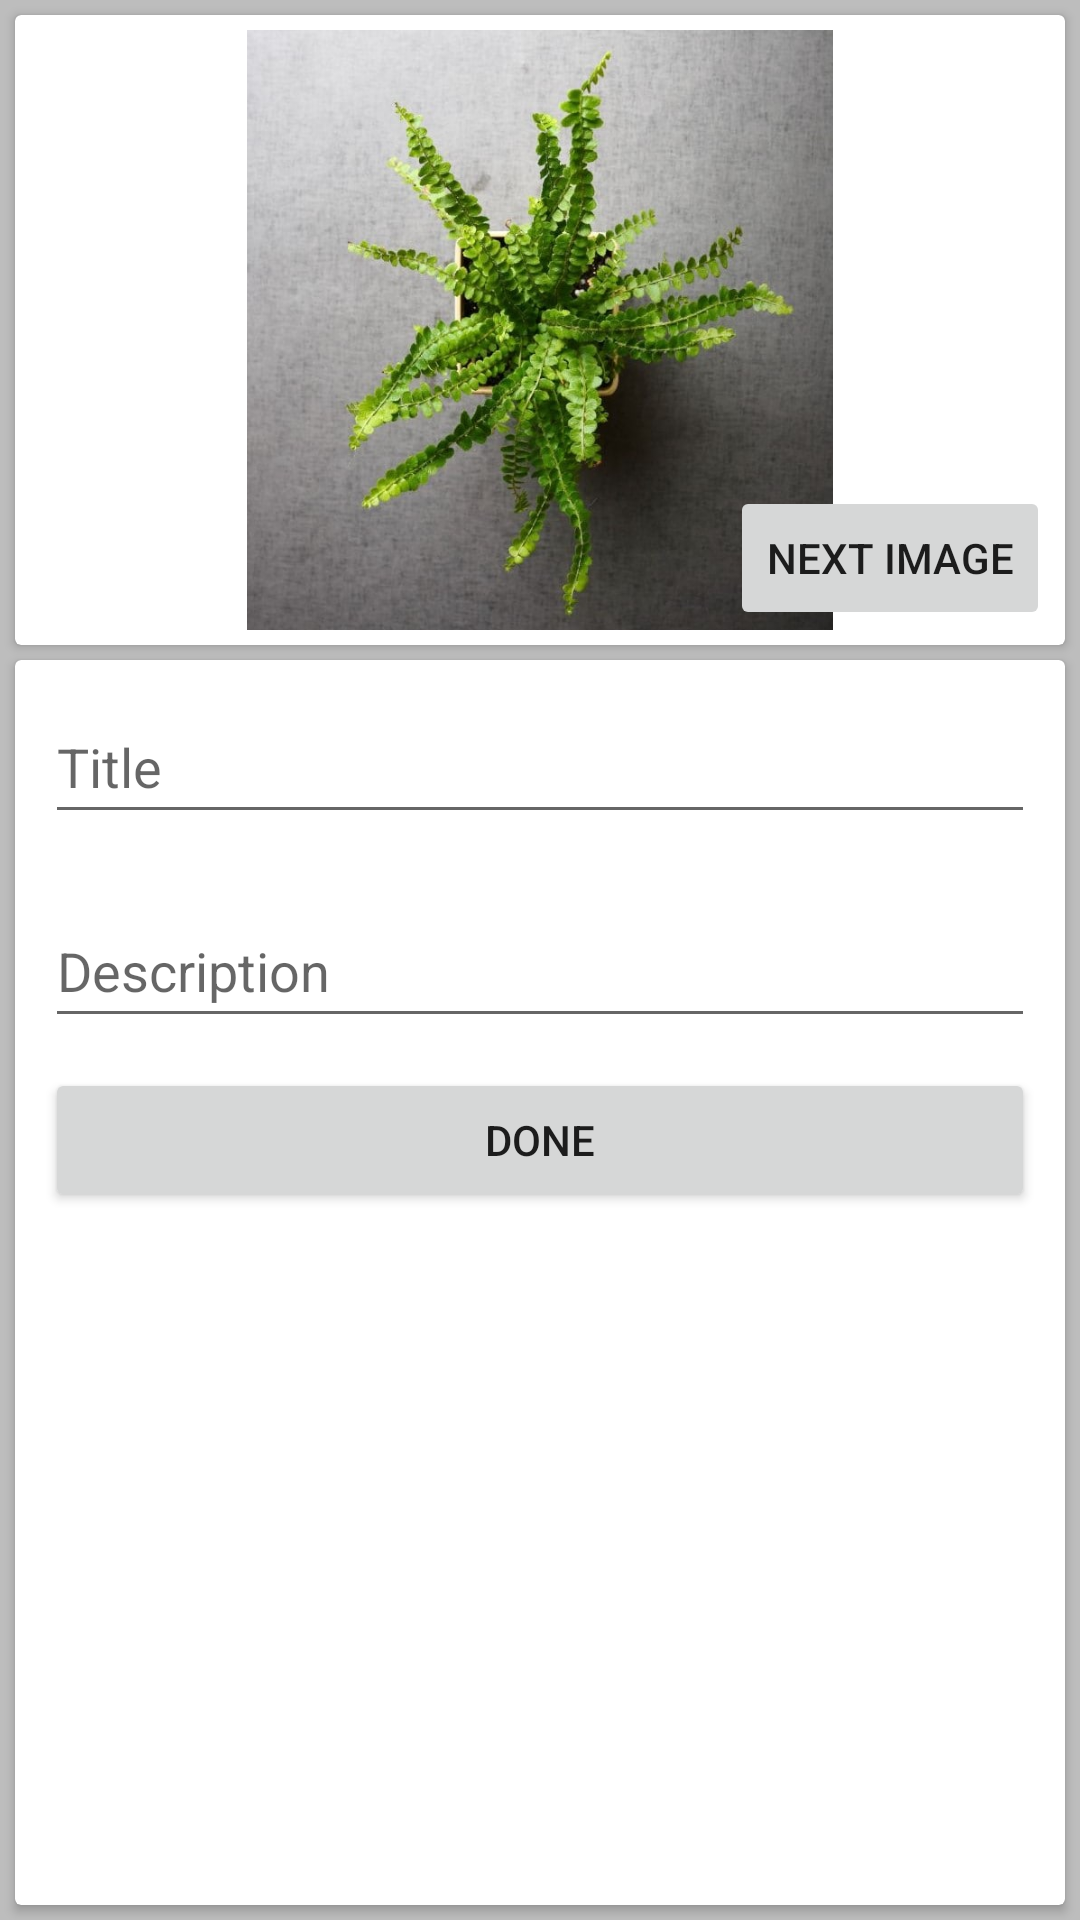

Reconstruct the res/layout file that produces this screen, plus the resources it refers to.
<!-- AndroidManifest.xml: application theme Theme.RecyclerView -->
<!-- res/layout/activity_edit.xml -->
<?xml version="1.0" encoding="utf-8"?>
<androidx.constraintlayout.widget.ConstraintLayout xmlns:android="http://schemas.android.com/apk/res/android"
    xmlns:app="http://schemas.android.com/apk/res-auto"
    xmlns:tools="http://schemas.android.com/tools"
    android:layout_width="match_parent"
    android:layout_height="match_parent"
    android:background="#BDBDBD"
    tools:context=".EditActivity">

    <androidx.cardview.widget.CardView
        android:layout_width="0dp"
        android:layout_height="0dp"
        android:layout_marginTop="5dp"
        android:layout_marginBottom="5dp"
        app:layout_constraintBottom_toBottomOf="parent"
        app:layout_constraintEnd_toEndOf="@+id/cardView"
        app:layout_constraintStart_toStartOf="@+id/cardView"
        app:layout_constraintTop_toBottomOf="@+id/cardView"
        app:layout_constraintVertical_bias="0.0">

        <LinearLayout
            android:layout_width="match_parent"
            android:layout_height="match_parent"
            android:orientation="vertical">

            <EditText
                android:id="@+id/edTitle"
                android:layout_width="match_parent"
                android:layout_height="48dp"
                android:layout_margin="10dp"
                android:ems="10"
                android:hint="Title"
                android:inputType="textPersonName" />

            <EditText
                android:id="@+id/edDesc"
                android:layout_width="match_parent"
                android:layout_height="48dp"
                android:layout_margin="10dp"
                android:ems="10"
                android:hint="Description"
                android:inputType="textPersonName" />

            <Button
                android:id="@+id/bDone"
                android:layout_width="match_parent"
                android:layout_height="wrap_content"
                android:layout_marginStart="10dp"
                android:layout_marginEnd="10dp"
                android:text="done" />
        </LinearLayout>
    </androidx.cardview.widget.CardView>

    <androidx.cardview.widget.CardView
        android:id="@+id/cardView"
        android:layout_width="match_parent"
        android:layout_height="wrap_content"
        android:layout_margin="5dp"
        app:layout_constraintEnd_toEndOf="parent"
        app:layout_constraintStart_toStartOf="parent"
        app:layout_constraintTop_toTopOf="parent">

        <LinearLayout
            android:layout_width="match_parent"
            android:layout_height="match_parent"
            android:orientation="horizontal">

            <ImageView
                android:id="@+id/imageView"
                android:layout_width="wrap_content"
                android:layout_height="200dp"
                android:layout_margin="5dp"
                android:scaleType="fitCenter"
                app:srcCompat="@drawable/plant1" />
        </LinearLayout>
    </androidx.cardview.widget.CardView>

    <Button
        android:id="@+id/bNext"
        android:layout_width="wrap_content"
        android:layout_height="wrap_content"
        android:layout_marginEnd="10dp"
        android:layout_marginBottom="5dp"
        android:text="next image"
        app:layout_constraintBottom_toBottomOf="@+id/cardView"
        app:layout_constraintEnd_toEndOf="parent" />

</androidx.constraintlayout.widget.ConstraintLayout>
<!-- resources referenced by this layout -->
<resources>
  <!-- drawable plant1: jpg bitmap (drawable, 69782 bytes) -->
  <style name="Theme.RecyclerView" parent="Theme.MaterialComponents.DayNight.DarkActionBar">
          
          <item name="colorPrimary">@color/grey</item>
          <item name="colorPrimaryVariant">@color/grey</item>
          <item name="colorOnPrimary">@color/white</item>
          
          <item name="colorSecondary">@color/teal_200</item>
          <item name="colorSecondaryVariant">@color/teal_700</item>
          <item name="colorOnSecondary">@color/black</item>
          
          <item name="android:statusBarColor">?attr/colorPrimaryVariant</item>
          
      </style>
  <!-- not gathered from this repository: default colours our renderer supplied (Android Studio template values) -->
  <color name="teal_200">#FF03DAC5</color>
  <color name="teal_700">#FF018786</color>
  <color name="black">#FF000000</color>
  <color name="white">#FFFFFFFF</color>
</resources>
